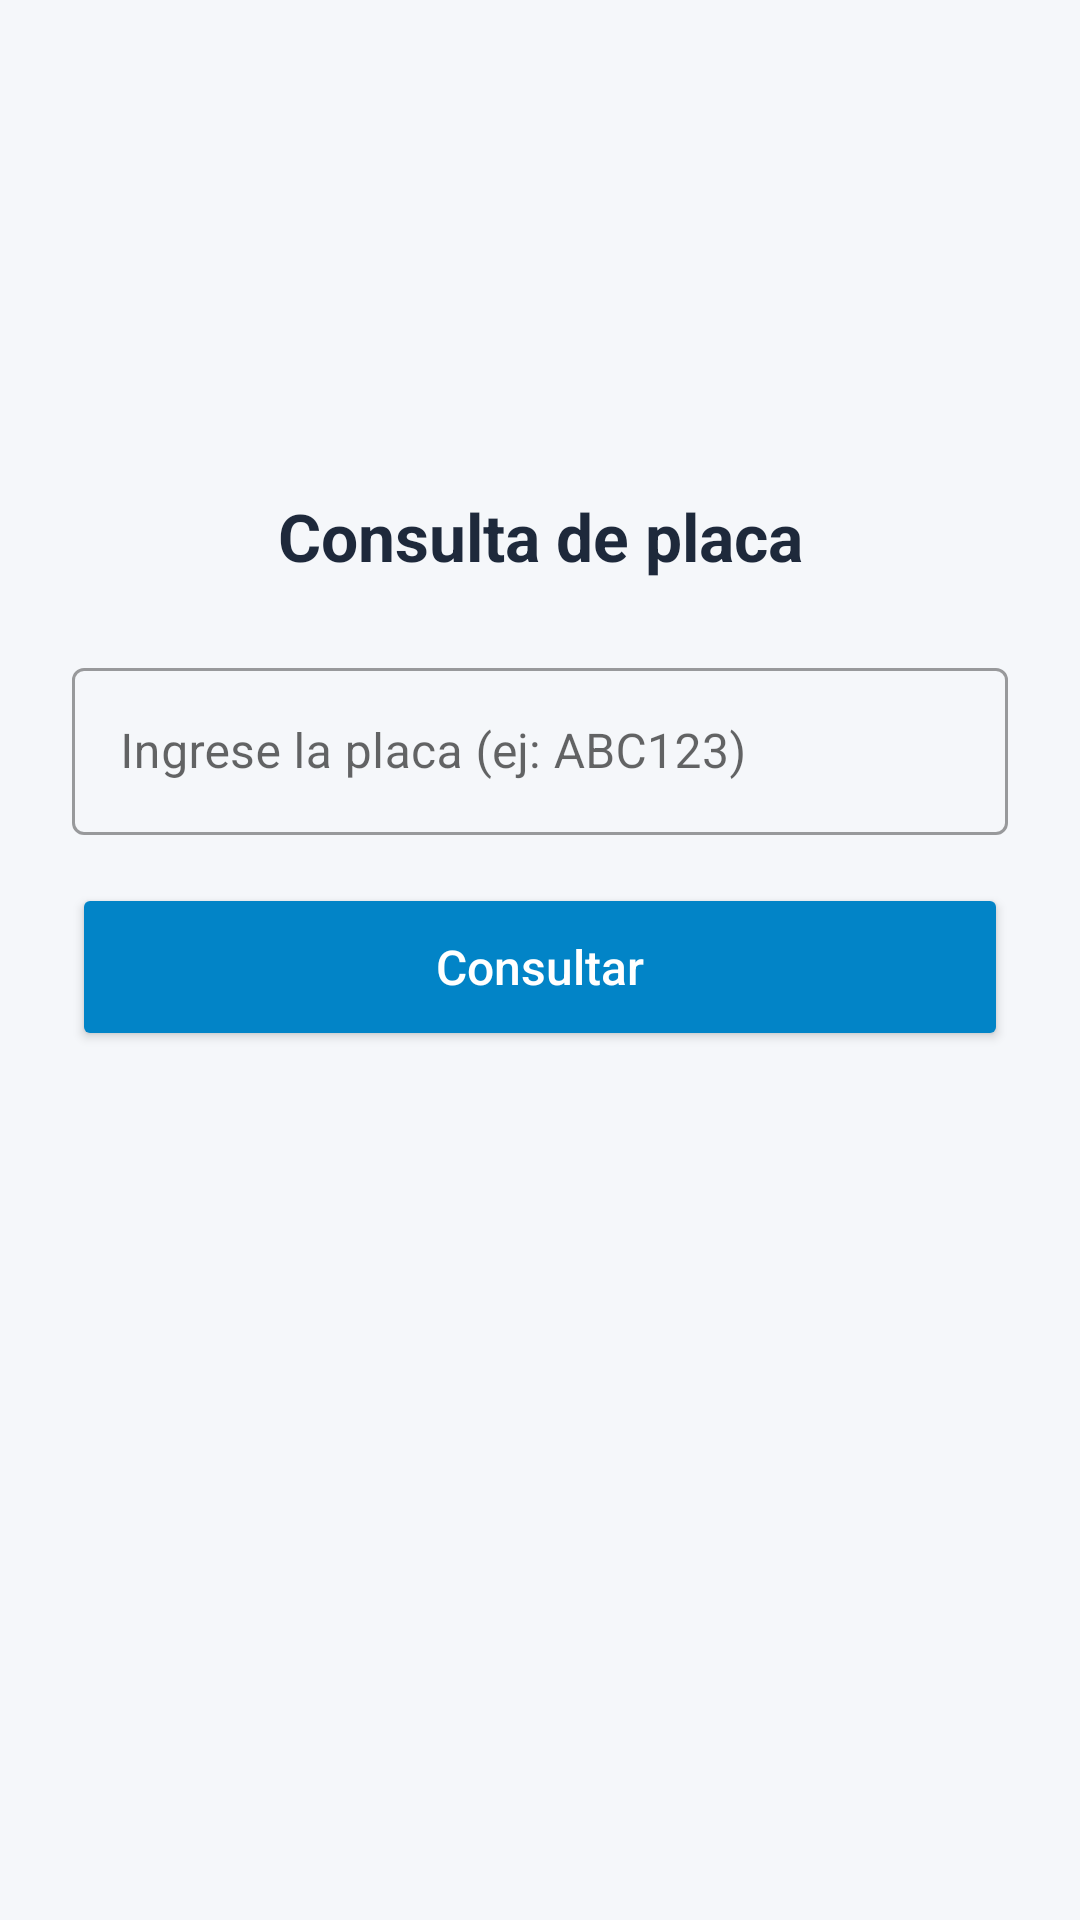

Layout XML and referenced resources for this Android screen:
<!-- AndroidManifest.xml: application theme Theme.APPSERTTISAS -->
<!-- res/layout/activity_consulta_placa.xml -->
<?xml version="1.0" encoding="utf-8"?>
<LinearLayout xmlns:android="http://schemas.android.com/apk/res/android"
    xmlns:app="http://schemas.android.com/apk/res-auto"
    android:layout_width="match_parent"
    android:layout_height="match_parent"
    android:background="#F5F7FA"
    android:gravity="center_horizontal"
    android:orientation="vertical"
    android:padding="24dp">

    <ImageView
        android:id="@+id/imgLogoConsulta"
        android:layout_width="120dp"
        android:layout_height="120dp"
        android:layout_marginTop="8dp"
        android:contentDescription="Logo de SERTTI SAS"
        android:scaleType="fitCenter"
        android:src="@drawable/logo_sertti" />

    <TextView
        android:layout_width="match_parent"
        android:layout_height="wrap_content"
        android:layout_marginTop="12dp"
        android:gravity="center"
        android:text="Consulta de placa"
        android:textColor="#1E293B"
        android:textSize="22sp"
        android:textStyle="bold" />

    <com.google.android.material.textfield.TextInputLayout
        style="@style/Widget.MaterialComponents.TextInputLayout.OutlinedBox"
        android:layout_width="match_parent"
        android:layout_height="wrap_content"
        android:layout_marginTop="24dp"
        android:hint="Ingrese la placa (ej: ABC123)">

        <com.google.android.material.textfield.TextInputEditText
            android:id="@+id/etPlaca"
            android:layout_width="match_parent"
            android:layout_height="wrap_content"
            android:inputType="textCapCharacters"
            android:maxLength="6" />
    </com.google.android.material.textfield.TextInputLayout>

    <Button
        android:id="@+id/btnConsultar"
        android:layout_width="match_parent"
        android:layout_height="56dp"
        android:layout_marginTop="16dp"
        android:backgroundTint="#0284C7"
        android:text="Consultar"
        android:textAllCaps="false"
        android:textColor="#FFFFFF"
        android:textSize="16sp" />

    <TextView
        android:id="@+id/tvResultado"
        android:layout_width="match_parent"
        android:layout_height="wrap_content"
        android:layout_marginTop="24dp"
        android:textColor="#1E293B"
        android:textSize="16sp" />
</LinearLayout>
<!-- resources referenced by this layout -->
<resources>
  <style name="Theme.APPSERTTISAS" parent="Base.Theme.APPSERTTISAS" />
  <style name="Base.Theme.APPSERTTISAS" parent="Theme.MaterialComponents.Light.NoActionBar">
          
          
      </style>
</resources>
